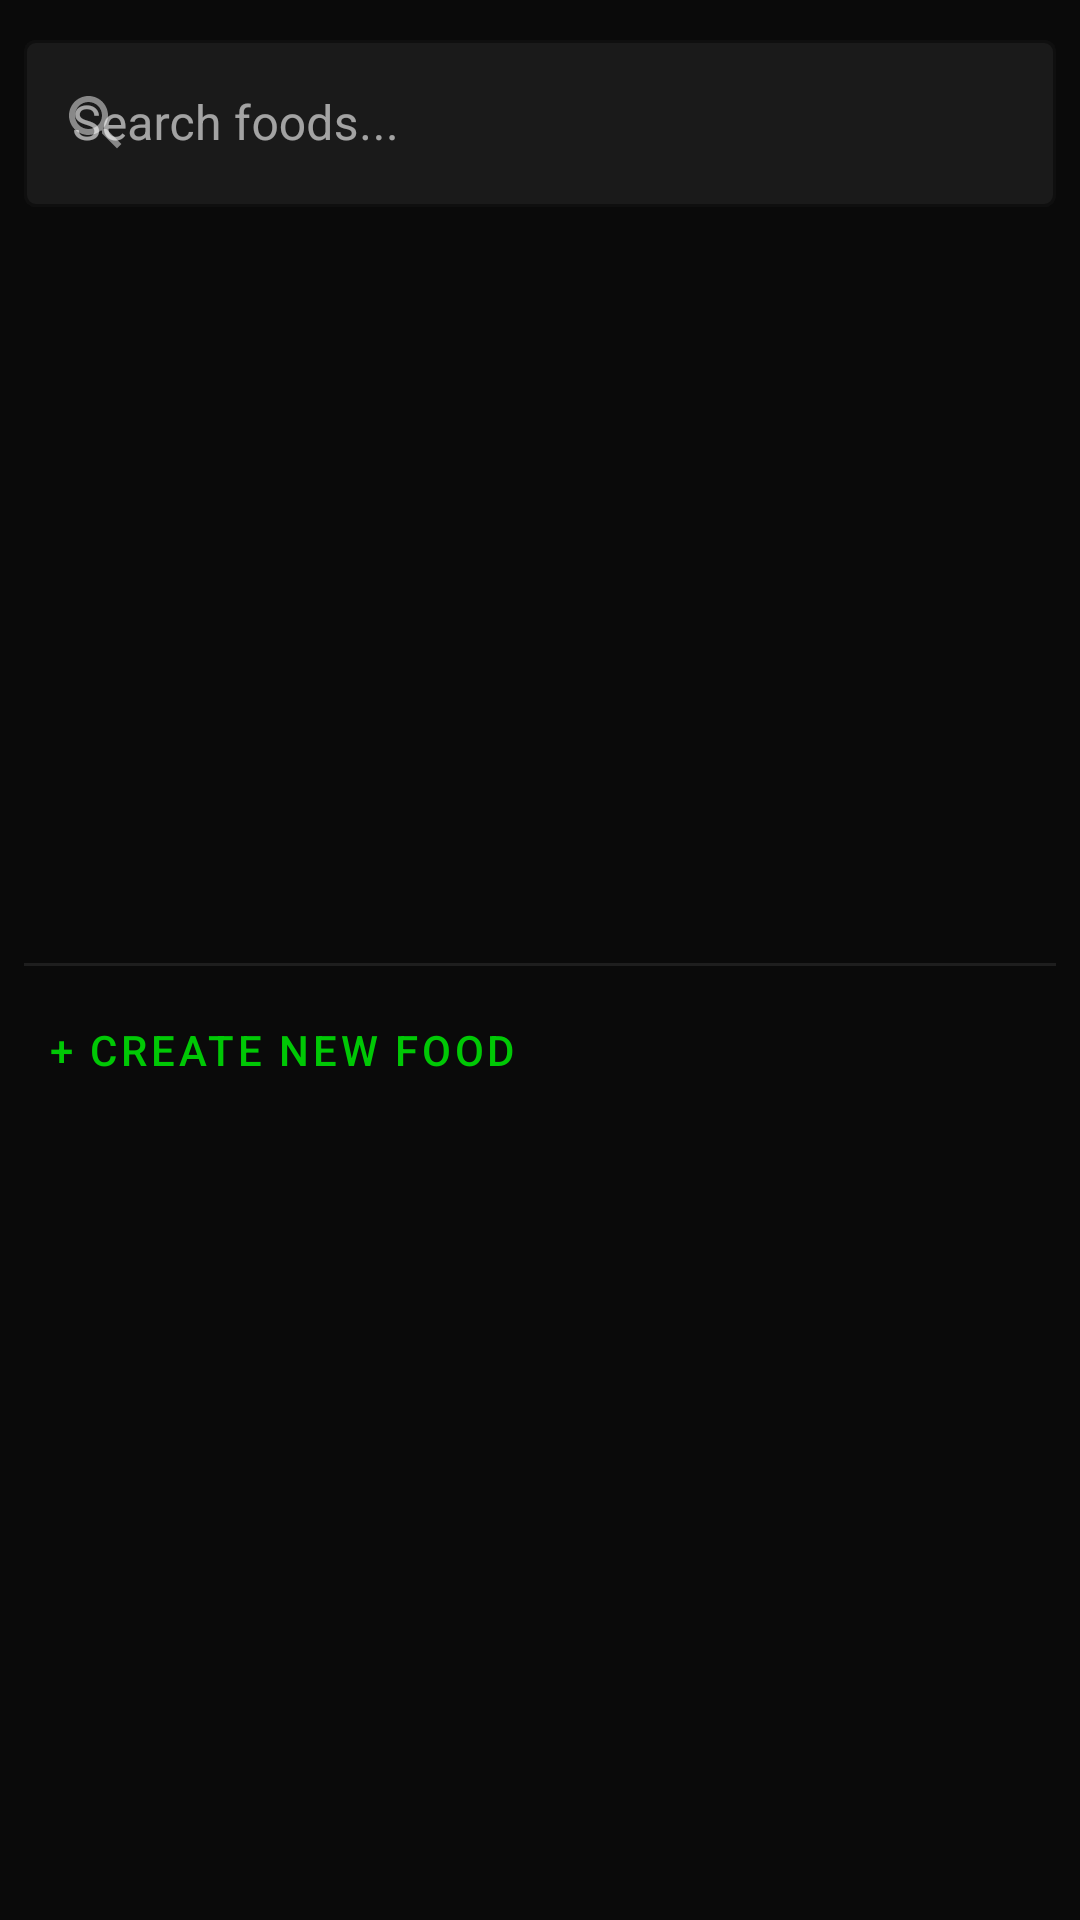

Android layout source for this screen:
<!-- AndroidManifest.xml: application theme Theme.SimpleMacroTracking -->
<!-- res/layout/dialog_ingredient_picker.xml -->
<?xml version="1.0" encoding="utf-8"?>
<LinearLayout
    xmlns:android="http://schemas.android.com/apk/res/android"
    xmlns:app="http://schemas.android.com/apk/res-auto"
    android:layout_width="match_parent"
    android:layout_height="wrap_content"
    android:orientation="vertical"
    android:padding="8dp">

    <com.google.android.material.textfield.TextInputLayout
        style="@style/Widget.MaterialComponents.TextInputLayout.OutlinedBox"
        android:layout_width="match_parent"
        android:layout_height="wrap_content"
        android:hint="Search foods..."
        app:startIconDrawable="@drawable/ic_search"
        app:startIconTint="@color/color_text_secondary"
        app:hintTextColor="@color/color_text_secondary"
        app:boxStrokeColor="@color/color_border"
        app:boxBackgroundColor="@color/color_bg_elevated"
        android:layout_marginBottom="8dp">

        <com.google.android.material.textfield.TextInputEditText
            android:id="@+id/et_ingredient_search"
            android:layout_width="match_parent"
            android:layout_height="wrap_content"
            android:inputType="text"
            android:textColor="@color/color_text_primary"
            android:textColorHint="@color/color_text_secondary" />

    </com.google.android.material.textfield.TextInputLayout>

    <androidx.recyclerview.widget.RecyclerView
        android:id="@+id/rv_ingredient_results"
        android:layout_width="match_parent"
        android:layout_height="240dp"
        android:nestedScrollingEnabled="true"
        app:layoutManager="androidx.recyclerview.widget.LinearLayoutManager" />

    <View
        android:layout_width="match_parent"
        android:layout_height="1dp"
        android:background="@color/color_border"
        android:layout_marginVertical="4dp" />

    <com.google.android.material.button.MaterialButton
        android:id="@+id/btn_create_new_ingredient"
        style="@style/Widget.MaterialComponents.Button.TextButton"
        android:layout_width="wrap_content"
        android:layout_height="wrap_content"
        android:text="+ Create new food"
        android:textColor="@color/color_accent_green" />

</LinearLayout>
<!-- resources referenced by this layout -->
<resources>
  <color name="color_accent_green">#00C805</color>
  <color name="color_bg_elevated">#1A1A1A</color>
  <color name="color_border">#1E1E1E</color>
  <color name="color_text_primary">#FFFFFF</color>
  <color name="color_text_secondary">#888888</color>
  <!-- drawable ic_search (drawable) -->
  ﻿<vector xmlns:android="http://schemas.android.com/apk/res/android" android:width="24dp" android:height="24dp" android:viewportWidth="24" android:viewportHeight="24" android:tint="?attr/colorControlNormal">
    <path android:fillColor="@android:color/white" android:pathData="M15.5,14h-0.79l-0.28,-0.27C15.41,12.59 16,11.11 16,9.5 16,5.91 13.09,3 9.5,3S3,5.91 3,9.5 5.91,16 9.5,16c1.61,0 3.09,-0.59 4.23,-1.57l0.27,0.28v0.79l5,4.99L20.49,19l-4.99,-5zM9.5,14C7.01,14 5,11.99 5,9.5S7.01,5 9.5,5 14,7.01 14,9.5 11.99,14 9.5,14z"/>
  </vector>
  <color name="color_bg_primary">#0A0A0A</color>
  <color name="color_bg_surface">#111111</color>
  <style name="Style.Macro.Card" parent="Widget.MaterialComponents.CardView">
          <item name="cardBackgroundColor">@color/color_bg_surface</item>
          <item name="cardElevation">0dp</item>
          <item name="cardCornerRadius">12dp</item>
          <item name="strokeWidth">1dp</item>
          <item name="strokeColor">@color/color_border</item>
      </style>
  <style name="Theme.Macro.BottomSheet" parent="ThemeOverlay.MaterialComponents.BottomSheetDialog">
          <item name="bottomSheetStyle">@style/Style.Macro.BottomSheet</item>
      </style>
  <style name="Theme.Macro.AlertDialog" parent="ThemeOverlay.MaterialComponents.MaterialAlertDialog">
          <item name="colorSurface">@color/color_bg_surface</item>
          <item name="colorOnSurface">@color/color_text_primary</item>
          <item name="android:colorBackground">@color/color_bg_surface</item>
          <item name="android:textColorPrimary">@color/color_text_primary</item>
          <item name="android:textColorSecondary">@color/color_text_secondary</item>
          <item name="buttonBarPositiveButtonStyle">@style/Style.Macro.Button.Primary</item>
      </style>
  <style name="Style.Macro.Chip" parent="Widget.MaterialComponents.Chip.Filter">
          <item name="chipBackgroundColor">@color/color_bg_elevated</item>
          <item name="android:textColor">@color/color_text_secondary</item>
          <item name="chipStrokeColor">@color/color_border</item>
          <item name="chipStrokeWidth">1dp</item>
          <item name="chipCornerRadius">20dp</item>
          <item name="checkedIconVisible">false</item>
      </style>
  <style name="Style.Macro.BottomSheet" parent="Widget.MaterialComponents.BottomSheet.Modal">
          <item name="backgroundTint">@color/color_bg_surface</item>
          <item name="shapeAppearanceOverlay">@style/ShapeAppearance.Macro.BottomSheet</item>
      </style>
  <style name="Style.Macro.Button.Primary" parent="Widget.MaterialComponents.Button">
          <item name="backgroundTint">@color/color_accent_green</item>
          <item name="android:textColor">@color/color_bg_primary</item>
          <item name="cornerRadius">12dp</item>
          <item name="android:textStyle">bold</item>
          <item name="elevation">0dp</item>
      </style>
  <style name="ShapeAppearance.Macro.BottomSheet" parent="">
          <item name="cornerFamily">rounded</item>
          <item name="cornerSizeTopLeft">16dp</item>
          <item name="cornerSizeTopRight">16dp</item>
          <item name="cornerSizeBottomLeft">0dp</item>
          <item name="cornerSizeBottomRight">0dp</item>
      </style>
</resources>
